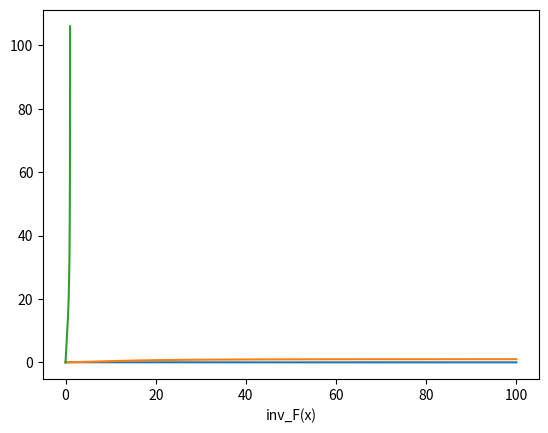

Here is the Python script that generated this plot:
import matplotlib.pyplot as plt
import numpy as np


def generate_f(lambda_):
    def f_(t):
        if 0 <= t < 10:
            return 1 / 25
        elif 10 <= t:
            return (3 / 5) * lambda_ * np.exp(lambda_ * (10 - t))
        else:
            raise Exception('f: t has to be positive or zero')

    return f_


def generate_F(lambda_):
    def F_(t):
        if 0 <= t < 10:
            return (1 / 25) * t
        elif 10 <= t:
            return -3 / 5 * np.exp(lambda_ * (10 - t)) + (10 / 25 + 3 / 5)
        else:
            raise Exception('F: t has to be positive or zero')

    return F_


def generate_inv_F(lambda_):
    def inv_F_(t):
        if 0 <= t < 10 / 25:
            return 25 * t
        elif 10 / 25 <= t <= 1:
            return 10 - (1 / lambda_) * np.log((5 / 3) * ((10 / 25) + (3 / 5) - t))
        else:
            raise Exception('inv_F: t has to be between 0 and 1')

    return inv_F_


def x_values(start, end, step):
    return [step * x_ for x_ in range(start, 1 + int(end / step))]


def y_values(x_values_, function):
    return [function(x_) for x_ in x_values_]


_lambda = 1 / 15

x = x_values(start=0, end=100, step=0.5)

plt.plot(x, y_values(x, function=generate_f(_lambda)))
plt.xlabel('f(x)')
plt.show()

plt.plot(x, y_values(x, function=generate_F(_lambda)))
plt.xlabel('F(x)')
plt.show()

x = x_values(start=0, end=0.999, step=0.001)

plt.plot(x, y_values(x, function=generate_inv_F(_lambda)))
plt.xlabel('inv_F(x)')
plt.show()
